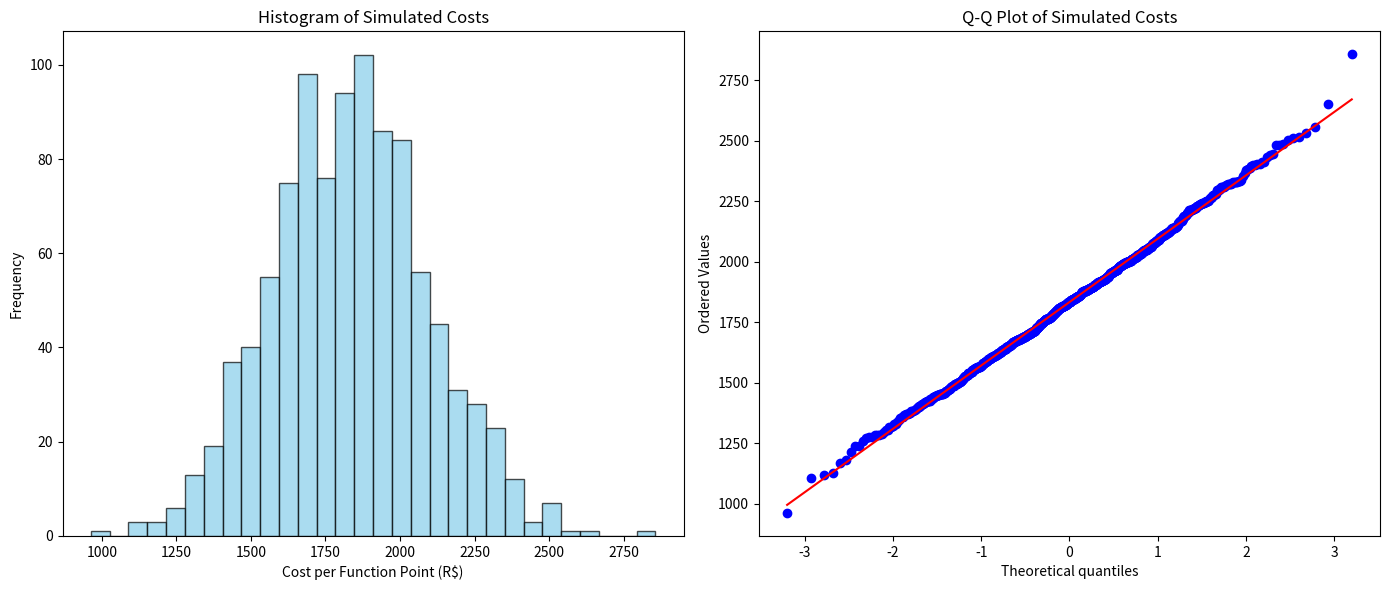

Recreate this plot in Python.
import numpy as np
import matplotlib.pyplot as plt
import scipy.stats as stats

# Simulated cost data per function point (randomly generated for demonstration)
np.random.seed(42)
simulated_costs = np.random.normal(loc=1828, scale=267, size=1000)

# Histogram and Q-Q plot
fig, (ax1, ax2) = plt.subplots(1, 2, figsize=(14, 6))

# Histogram
ax1.hist(simulated_costs, bins=30, color="skyblue", edgecolor="black", alpha=0.7)
ax1.set_title("Histogram of Simulated Costs")
ax1.set_xlabel("Cost per Function Point (R$)")
ax1.set_ylabel("Frequency")

# Q-Q plot
stats.probplot(simulated_costs, dist="norm", plot=ax2)
ax2.set_title("Q-Q Plot of Simulated Costs")

plt.tight_layout()
plt.show()

# Shapiro-Wilk Test
shapiro_test = stats.shapiro(simulated_costs)
shapiro_test
